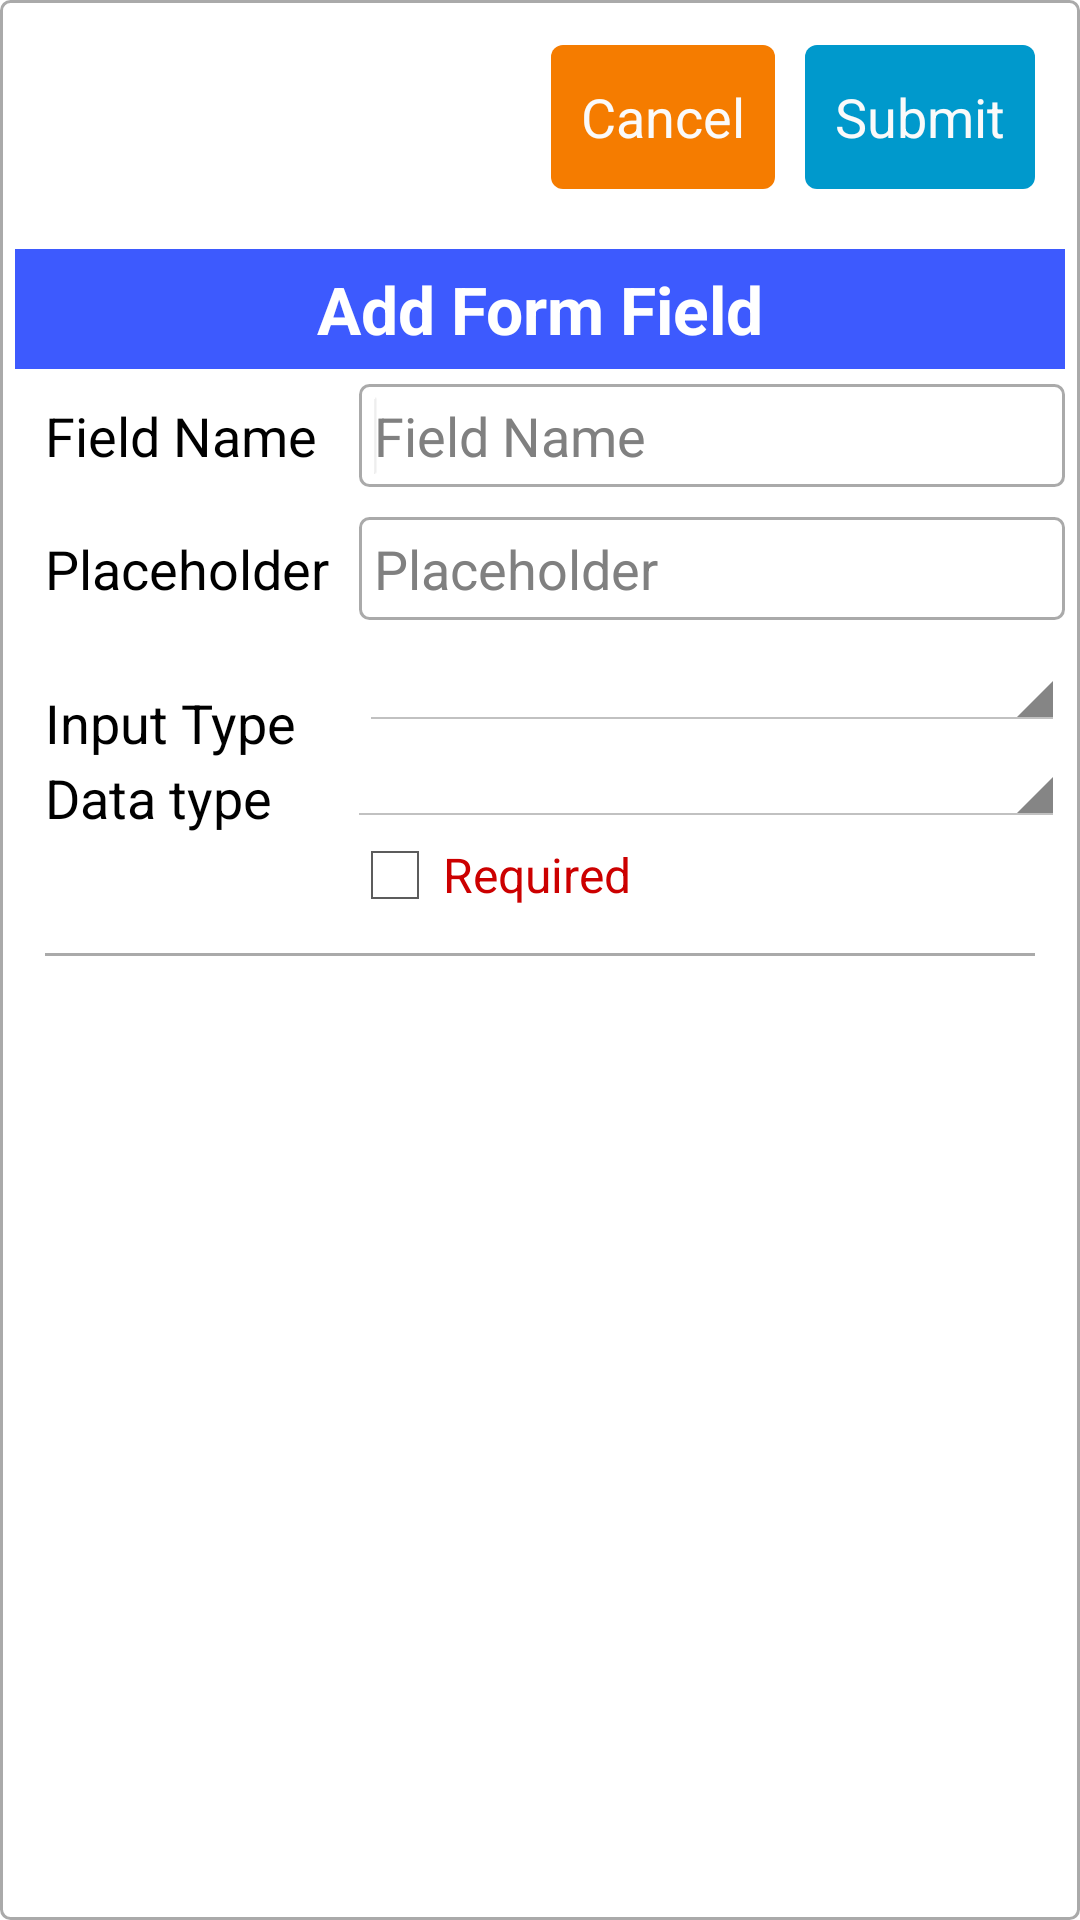

Layout XML and referenced resources for this Android screen:
<!-- AndroidManifest.xml: application theme AppTheme -->
<!-- res/layout/popup_field.xml -->
<?xml version="1.0" encoding="utf-8"?>
<RelativeLayout xmlns:android="http://schemas.android.com/apk/res/android"
    android:layout_width="match_parent"
    android:layout_height="match_parent"
    android:background="@drawable/rect_border" >
	
     <RelativeLayout
        android:id="@+id/popup_action_form"
        android:layout_width="fill_parent"
        android:layout_height="wrap_content"
        android:layout_alignLeft="@+id/popup_container_form" >
        
        <Button
            android:id="@+id/popup_button_submit"
            android:layout_width="wrap_content"
            android:layout_height="wrap_content"
            android:layout_alignParentRight="true"
            android:layout_marginBottom="10dp"
            android:layout_marginRight="10dp"
            android:layout_marginTop="10dp"
            android:background="@drawable/rect_blue_flat_selector"
            android:text="@string/submit"
            android:textColor="@color/white" />

    	<Button
    	    android:id="@+id/popup_button_cancel"
    	    android:layout_width="wrap_content"
    	    android:layout_height="wrap_content"
    	    android:layout_alignBaseline="@+id/popup_button_submit"
    	    android:layout_alignBottom="@+id/popup_button_submit"
    	    android:layout_toLeftOf="@+id/popup_button_submit"
    	    android:background="@drawable/rect_orange_flat_selector"
    	    android:text="@string/cancle"
    	    android:layout_marginRight="10dp"
    	    android:textColor="@color/white" />
         
    </RelativeLayout>
    
    <RelativeLayout 
        android:id="@+id/popup_container_form"
        android:layout_width="match_parent"
        android:layout_height="wrap_content"
        android:layout_marginTop="10dp"
        android:layout_below="@+id/popup_action_form">

        <TextView
            android:id="@+id/form_preview_header_text"
            android:layout_width="fill_parent"
            android:layout_height="40dp"
            android:layout_alignParentLeft="true"
            android:layout_alignParentTop="true"
            android:background="@color/appColorBlue"
            android:gravity="center"
            android:text="@string/add_form_field"
            android:textAppearance="?android:attr/textAppearanceLarge"
            android:textColor="@android:color/white"
            android:textStyle="bold"
            android:typeface="sans" />

	    <TextView
	        android:id="@+id/form_text_label"
	        android:layout_width="wrap_content"
	        android:layout_height="wrap_content"
	        android:layout_below="@+id/form_preview_header_text"
	        android:layout_margin="10dp"
	        android:text="@string/field_name"
	        android:textAppearance="?android:attr/textAppearanceMedium" />
	
	    <EditText
	        android:id="@+id/popup_input_nama"
	        android:layout_width="wrap_content"
	        android:layout_height="wrap_content"
	        android:layout_alignBaseline="@+id/form_text_label"
	        android:layout_alignBottom="@+id/form_text_label"
	        android:layout_alignLeft="@+id/popup_input_placeholder"
	        android:layout_alignParentRight="true"
	        android:layout_marginRight="0dp"
	        android:background="@drawable/rect_border"
	        android:ems="10"
	        android:hint="@string/field_name"
	        android:inputType="textPersonName" >
	
	        <requestFocus />
	    </EditText>
	
	    <EditText
	        android:id="@+id/popup_input_placeholder"
	        android:layout_width="wrap_content"
	        android:layout_height="wrap_content"
	        android:layout_alignBaseline="@+id/form_text_placeholder"
	        android:layout_alignBottom="@+id/form_text_placeholder"
	        android:layout_alignParentRight="true"
	        android:layout_marginRight="0dp"
	        android:layout_toRightOf="@+id/form_text_placeholder"
	        android:background="@drawable/rect_border"
	        android:ems="10"
	        android:hint="@string/placeholder"
	        android:inputType="textPersonName" >
	
	    </EditText>
	
	    <TextView
	        android:id="@+id/form_preview_form_desc"
	        android:layout_width="wrap_content"
	        android:layout_height="wrap_content"
	        android:layout_alignLeft="@+id/form_text_label"
	        android:layout_below="@+id/form_text_placeholder"
	        android:layout_marginTop="17dp"
	        android:text="@string/input_type"
	        android:textAppearance="?android:attr/textAppearanceMedium" />
	
	    <Spinner
	        android:id="@+id/popup_spinner_tipe_input"
	        android:layout_width="fill_parent"
	        android:layout_height="wrap_content"
	        android:layout_alignLeft="@+id/popup_input_placeholder"
	        android:layout_below="@+id/form_text_placeholder"
	        android:spinnerMode="dialog" />
	
	    <TextView
	        android:id="@+id/maintenance_title"
	        android:layout_width="wrap_content"
	        android:layout_height="wrap_content"
	        android:layout_alignParentLeft="true"
	        android:layout_below="@+id/popup_spinner_tipe_input"
	        android:layout_margin="10dp"
	        android:text="@string/data_type"
	        android:textAppearance="?android:attr/textAppearanceMedium" />
	
	    <Spinner
	        android:id="@+id/popup_spinner_tipe_data"
	        android:layout_width="fill_parent"
	        android:layout_height="wrap_content"
	        android:layout_below="@+id/popup_spinner_tipe_input"
	        android:layout_toRightOf="@+id/form_text_label"
	        android:spinnerMode="dialog" />
	
	    <TextView
	        android:id="@+id/popup_input_label_opsi"
	        android:layout_width="wrap_content"
	        android:layout_height="wrap_content"
	        android:layout_alignLeft="@+id/maintenance_title"
	        android:layout_alignTop="@+id/popup_input_text_opsi"
	        android:layout_below="@+id/maintenance_title"
	        android:text="@string/option"
	        android:textAppearance="?android:attr/textAppearanceMedium"
	        android:visibility="gone" />
	
	    <EditText
	        android:id="@+id/popup_input_text_opsi"
	        android:layout_width="fill_parent"
	        android:layout_height="wrap_content"
	        android:layout_below="@+id/popup_spinner_tipe_data"
	        android:layout_marginRight="10dp"
	        android:layout_marginTop="3dp"
	        android:layout_toRightOf="@+id/form_text_label"
	        android:hint="@string/masukkan_opsi"
	        android:inputType="textMultiLine"
	        android:visibility="gone" />

	    <TextView
	        android:id="@+id/form_text_placeholder"
	        android:layout_width="wrap_content"
	        android:layout_height="wrap_content"
	        android:layout_alignParentLeft="true"
	        android:layout_below="@+id/form_text_label"
	        android:layout_margin="10dp"
	        android:text="@string/placeholder"
	        android:textAppearance="?android:attr/textAppearanceMedium" />

	    <CheckBox
	        android:id="@+id/popup_check_is_required"
	        android:layout_width="wrap_content"
	        android:layout_height="wrap_content"
	        android:layout_below="@+id/popup_input_text_opsi"
	        android:layout_toRightOf="@+id/form_text_label"
	        android:text="@string/required"
	        android:textColor="@android:color/holo_red_dark" />
	
	</RelativeLayout>
    
    <View
        android:id="@+id/popup_horizontal_line"
        android:layout_width="fill_parent"
        android:layout_height="1dp"
        android:layout_below="@+id/popup_container_form"
        android:layout_alignParentLeft="true"
        android:layout_margin="10dp"
        android:background="@android:color/darker_gray" />

    <LinearLayout
        android:id="@+id/popup_footer"
        android:layout_width="fill_parent"
        android:layout_height="20dp"
        android:layout_alignLeft="@+id/popup_container_form"
        android:layout_below="@+id/popup_container_form"
        android:layout_marginTop="10dp"
        android:orientation="vertical" >

    </LinearLayout>

</RelativeLayout>
<!-- resources referenced by this layout -->
<resources>
  <color name="appColorBlue">#3D5AFE</color>
  <color name="white">#fafafa</color>
  <!-- drawable rect_blue_flat_selector (drawable-ldpi) -->
  <?xml version="1.0" encoding="utf-8"?>
  <selector xmlns:android="http://schemas.android.com/apk/res/android" >
      <item android:state_pressed="false" android:drawable="@drawable/rect_blue_flat_normal"></item>
  	<item android:state_pressed="true" android:drawable="@drawable/rect_blue_flat_pressed"></item>
  </selector>
  <!-- drawable rect_border (drawable-ldpi) -->
  <?xml version="1.0" encoding="utf-8"?>
  <shape xmlns:android="http://schemas.android.com/apk/res/android" >
      <stroke 
          android:width="1dp" android:color="@android:color/darker_gray" />
  	<solid 
  	    android:color="@android:color/white" />
  	
  	<padding 
  	    android:left="5dp"
  	    android:right="5dp"
  	    android:top="5dp"
  	    android:bottom="5dp" />
  	
  	<corners android:radius="3dp"/>
  	
  </shape>
  <!-- drawable rect_orange_flat_selector (drawable-ldpi) -->
  <?xml version="1.0" encoding="utf-8"?>
  <selector xmlns:android="http://schemas.android.com/apk/res/android" >
      <item android:state_pressed="false" android:drawable="@drawable/rect_orange_flat_normal"></item>
  	<item android:state_pressed="true" android:drawable="@drawable/rect_orange_flat_pressed"></item>
  </selector>
  <string name="add_form_field">Add Form Field</string>
  <string name="cancle">Cancel</string>
  <string name="data_type">Data type</string>
  <string name="field_name">Field Name</string>
  <string name="input_type">Input Type</string>
  <string name="masukkan_opsi">Option items with separator "enter"</string>
  <string name="option">Option</string>
  <string name="placeholder">Placeholder</string>
  <string name="required">Required</string>
  <string name="submit">Submit</string>
  <style name="AppTheme" parent="AppBaseTheme">
          
      </style>
  <!-- drawable rect_blue_flat_normal (drawable-ldpi) -->
  <?xml version="1.0" encoding="utf-8"?>
  <shape xmlns:android="http://schemas.android.com/apk/res/android" android:shape="rectangle" >
      <corners android:radius="@dimen/corner_radius"/>
  	<solid  android:color="@android:color/holo_blue_dark"/>
  	<padding android:left="10dp" android:right="10dp"/>
  </shape>
  <!-- drawable rect_blue_flat_pressed (drawable-ldpi) -->
  <?xml version="1.0" encoding="utf-8"?>
  <shape xmlns:android="http://schemas.android.com/apk/res/android" >
      <corners android:radius="@dimen/corner_radius"/>
  	<solid android:color="@android:color/holo_blue_bright" />
  	<padding android:left="10dp" android:right="10dp"/>
  </shape>
  <!-- drawable rect_orange_flat_normal (drawable-ldpi) -->
  <?xml version="1.0" encoding="utf-8"?>
  <shape xmlns:android="http://schemas.android.com/apk/res/android" android:shape="rectangle">
      <corners android:radius="@dimen/corner_radius"/>
  	<solid android:color="@color/orangeTua"/>
  	<padding android:left="10dp" android:right="10dp"/>
  </shape>
  <!-- drawable rect_orange_flat_pressed (drawable-ldpi) -->
  <?xml version="1.0" encoding="utf-8"?>
  <shape xmlns:android="http://schemas.android.com/apk/res/android" android:shape="rectangle">
      <corners android:radius="@dimen/corner_radius" />
  	<solid android:color="@color/orangeMuda"/>
  	<padding android:left="10dp" android:right="10dp"/>
  </shape>
  <style name="AppBaseTheme" parent="@android:style/Theme.Holo.Light">
          
      </style>
  <dimen name="corner_radius">4dp</dimen>
  <color name="orangeTua">#F57C00</color>
  <color name="orangeMuda">#FF9800</color>
</resources>
